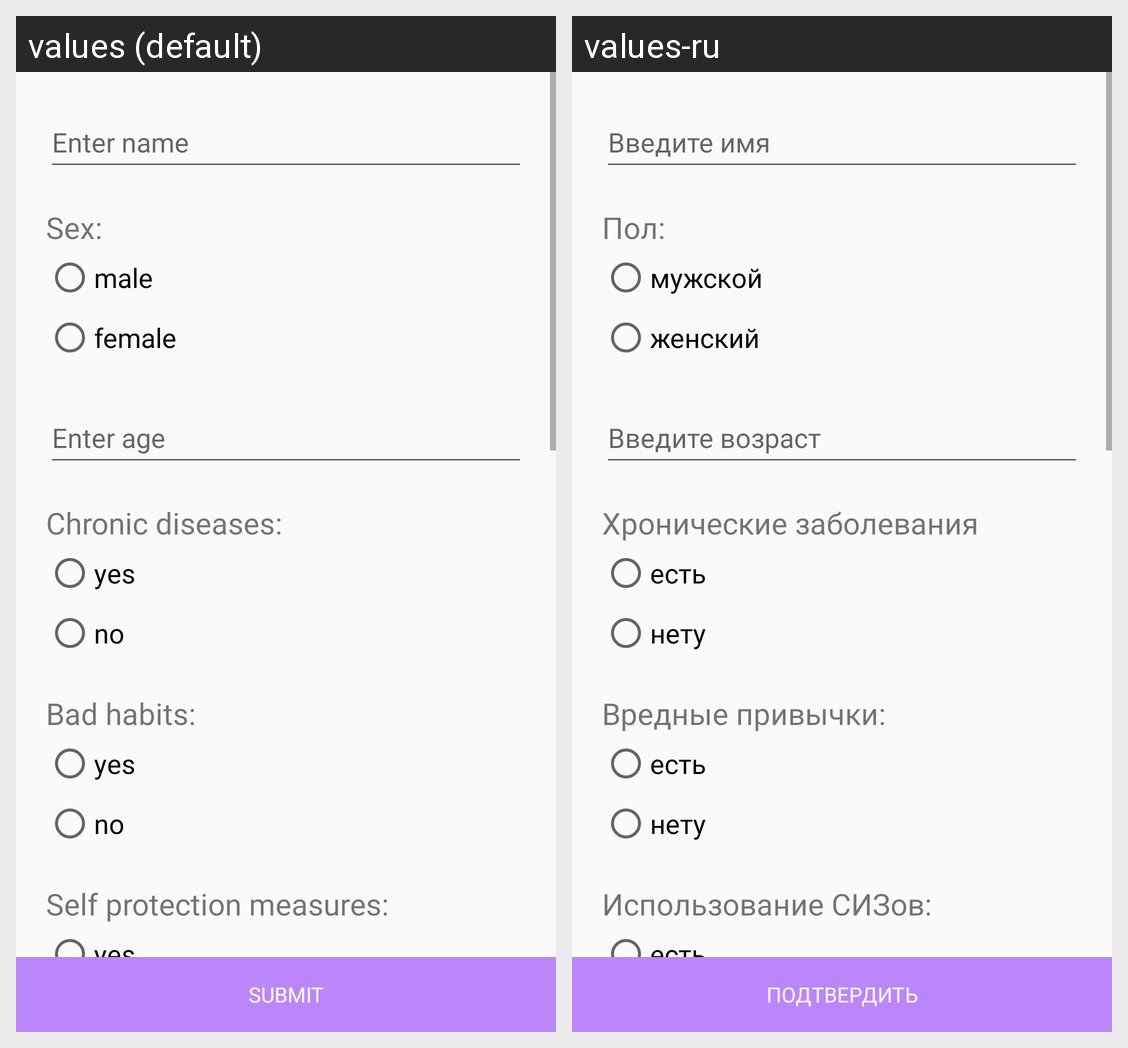

Here is an Android app screen in its default locale and in the app's own translations. Write out the translated-string differences for the strings that appear on this screen.
Android screen res/layout/activity_edit_profile.xml rendered under 2 locales, left to right: values (default), values-ru. Device: Nexus 5 (rendered at 1080×1920; each locale shown at half size, 540×960, under a caption strip naming it); theme Theme.MyApplication.
Strings drawn on this screen, with the default value and each locale's value (text and hints the layout hard-codes, and strings that could not be matched under every locale, appear in the picture but are not listed):

enter_name_label
  values: Enter name
  values-ru: Введите имя

sex_label
  values: Sex:
  values-ru: Пол:

male_label
  values: male
  values-ru: мужской

female_label
  values: female
  values-ru: женский

enter_age_label
  values: Enter age
  values-ru: Введите возраст

chronic_diseases_label
  values: Chronic diseases:
  values-ru: Хронические заболевания

yes_label
  values: yes
  values-ru: есть

no_label
  values: no
  values-ru: нету

bad_habits_label
  values: Bad habits:
  values-ru: Вредные привычки:

self_protection_label
  values: Self protection measures:
  values-ru: Использование СИЗов:

submit_label
  values: Submit
  values-ru: Подтвердить
